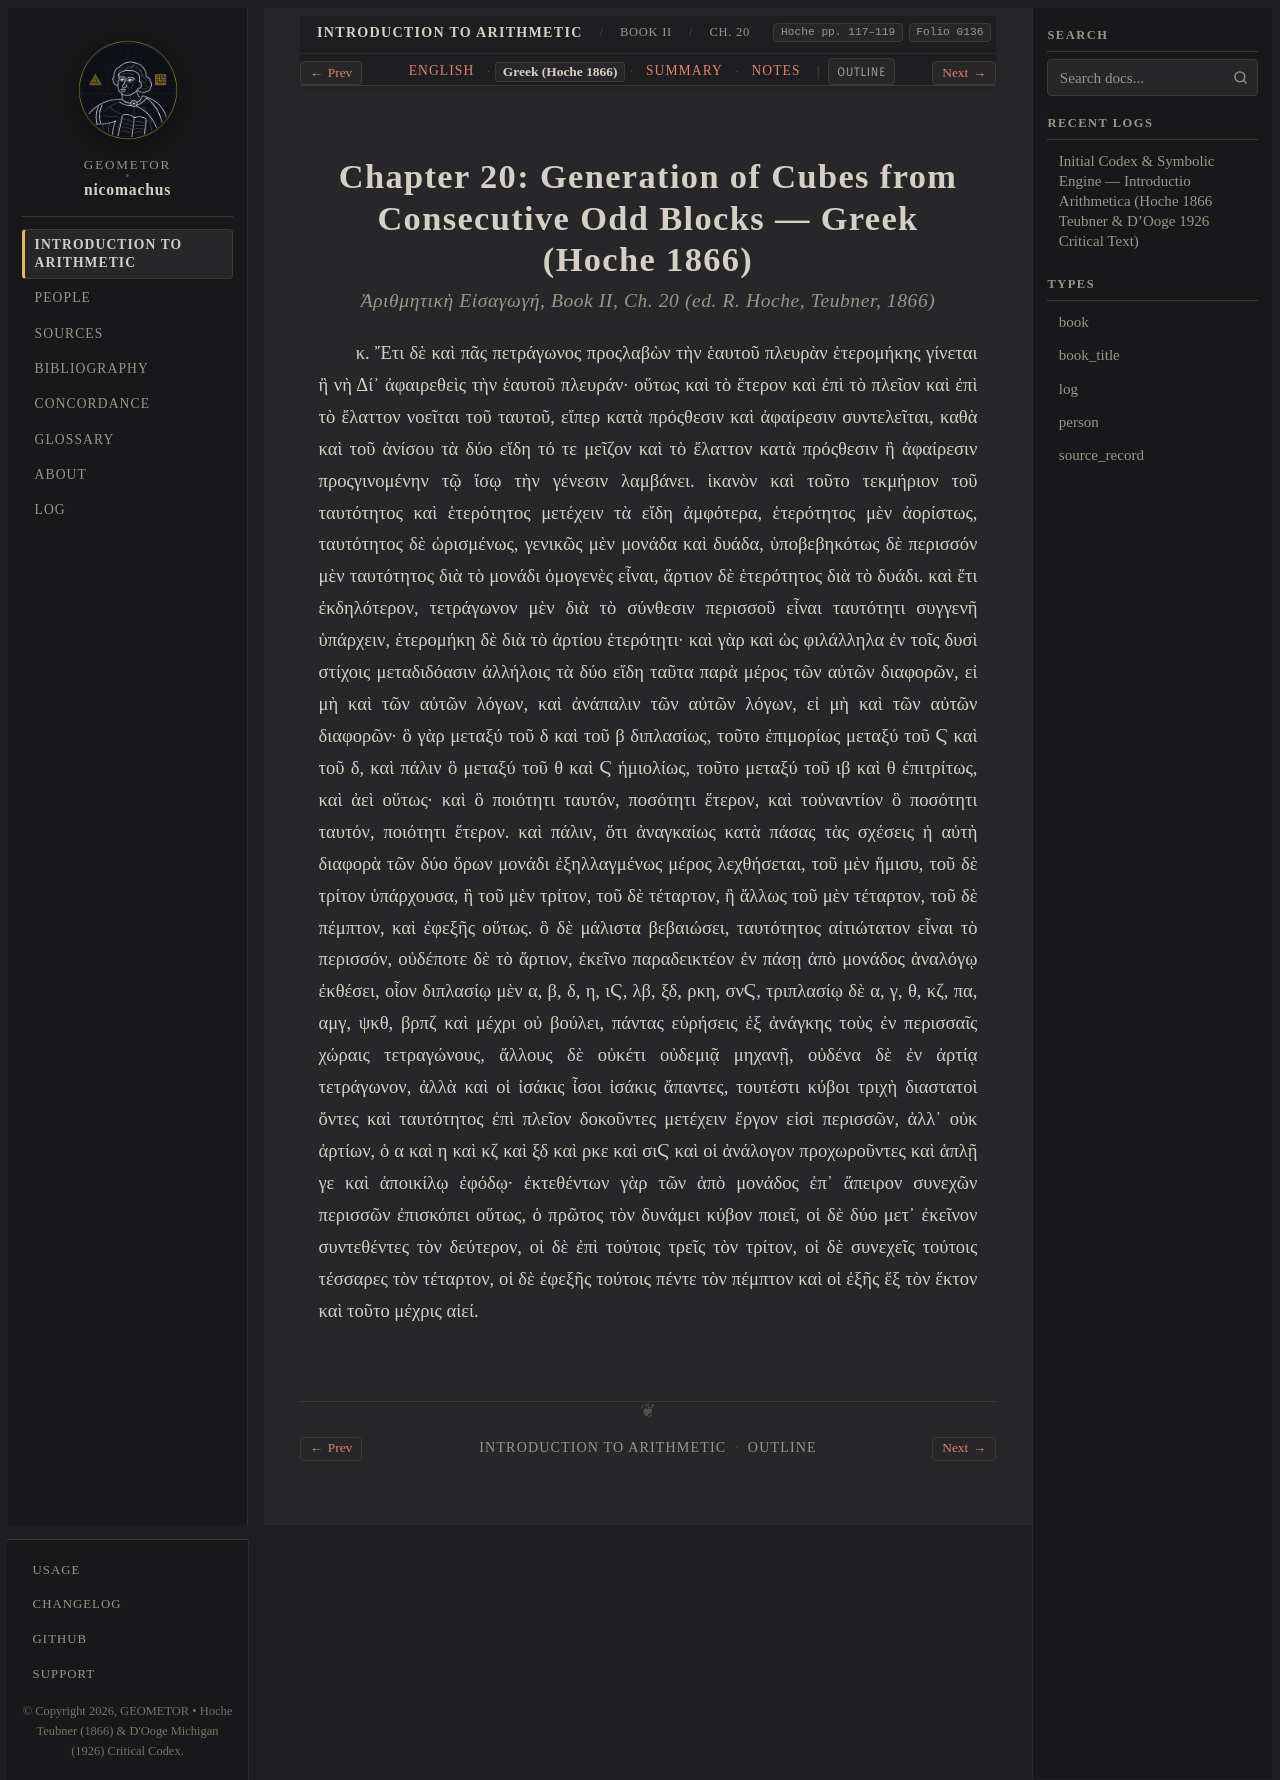

repository: geometor/nicomachus · page: introductio_arithmetica/book_02/ch_20/el.html · generator: sphinx

:order: 20
:layout: book
:breadcrumb_title: Ch. 20: Cubes from Odd Blocks (Greek)
:title: Chapter 20: Generation of Cubes from Consecutive Odd Blocks — Greek (Hoche 1866)
:canonical_id: Book II, Ch. 20
:original_id: Hoche pp. 117–119
:folio: hoche_1866:0136
:tracks: English: index | Greek: el | Summary: summary | Notes: notes

.. _nicomachus-el-2-20:

================================================================================
Chapter 20: Generation of Cubes from Consecutive Odd Blocks — Greek (Hoche 1866)
================================================================================

.. rubric:: *Ἀριθμητικὴ Εἰσαγωγή*, Book II, Ch. 20 (ed. R. Hoche, Teubner, 1866)

.. _hoche-el-p-118:

.. folio:: hoche_1866:0136
   :page: p. 118

κ. Ἔτι δὲ καὶ πᾶς πετράγωνος προςλαβὼν τὴν ἑαυτοῦ πλευρὰν ἑτερομήκης γίνεται ἢ νὴ Δί᾿ ἀφαιρεθεὶς τὴν ἑαυτοῦ πλευράν· οὕτως καὶ τὸ ἕτερον καὶ ἐπὶ τὸ πλεῖον καὶ ἐπὶ τὸ ἔλαττον νοεῖται τοῦ ταυτοῦ, εἴπερ κατὰ πρόςθεσιν καὶ ἀφαίρεσιν συντελεῖται, καθὰ καὶ τοῦ ἀνίσου τὰ δύο εἴδη τό τε μεῖζον καὶ τὸ ἔλαττον κατὰ πρόςθεσιν ἢ ἀφαίρεσιν προςγινομένην τῷ ἴσῳ τὴν γένεσιν λαμβάνει. ἱκανὸν καὶ τοῦτο τεκμήριον τοῦ ταυτότητος καὶ ἑτερότητος μετέχειν τὰ εἴδη ἀμφότερα, ἑτερότητος μὲν ἀορίστως, ταυτότητος δὲ ὡρισμένως, γενικῶς μὲν μονάδα καὶ δυάδα, ὑποβεβηκότως δὲ περισσόν μὲν ταυτότητος διὰ τὸ μονάδι ὁμογενὲς εἶναι, ἄρτιον δὲ ἑτερότητος διὰ τὸ δυάδι. καὶ ἔτι ἐκδηλότερον, τετράγωνον μὲν διὰ τὸ σύνθεσιν περισσοῦ εἶναι ταυτότητι συγγενῆ ὑπάρχειν, ἑτερομήκη δὲ διὰ τὸ ἀρτίου ἑτερότητι· καὶ γὰρ καὶ ὡς φιλάλληλα ἐν τοῖς δυσὶ στίχοις μεταδιδόασιν ἀλλήλοις τὰ δύο εἴδη ταῦτα παρὰ μέρος τῶν αὐτῶν διαφορῶν, εἰ μὴ καὶ τῶν αὐτῶν λόγων, καὶ ἀνάπαλιν τῶν αὐτῶν λόγων, εἰ μὴ καὶ τῶν αὐτῶν διαφορῶν· ὃ γὰρ μεταξύ τοῦ δ καὶ τοῦ β διπλασίως, τοῦτο ἐπιμορίως μεταξύ τοῦ Ϛ καὶ τοῦ δ, καὶ πάλιν ὃ μεταξύ τοῦ θ καὶ Ϛ ἡμιολίως, τοῦτο μεταξύ τοῦ ιβ καὶ θ ἐπιτρίτως, καὶ ἀεὶ οὕτως· καὶ ὃ ποιότητι ταυτόν, ποσότητι ἕτερον, καὶ τοὐναντίον ὃ ποσότητι ταυτόν, ποιότητι ἕτερον. καὶ πάλιν, ὅτι ἀναγκαίως κατὰ πάσας τὰς σχέσεις ἡ αὐτὴ διαφορὰ τῶν δύο ὅρων μονάδι ἐξηλλαγμένως μέρος λεχθήσεται, τοῦ μὲν ἥμισυ, τοῦ δὲ τρίτον ὑπάρχουσα, ἢ τοῦ μὲν τρίτον, τοῦ δὲ τέταρτον, ἢ ἄλλως τοῦ μὲν τέταρτον, τοῦ δὲ πέμπτον, καὶ ἐφεξῆς οὕτως. ὃ δὲ μάλιστα βεβαιώσει, ταυτότητος αἰτιώτατον εἶναι τὸ περισσόν, οὐδέποτε δὲ τὸ ἄρτιον, ἐκεῖνο παραδεικτέον ἐν πάσῃ ἀπὸ μονάδος ἀναλόγῳ ἐκθέσει, οἷον διπλασίῳ μὲν α, β, δ, η, ιϚ, λβ, ξδ, ρκη, σνϚ, τριπλασίῳ δὲ α, γ, θ, κζ, πα, αμγ, ψκθ, βρπζ καὶ μέχρι οὐ βούλει, πάντας εὑρήσεις ἐξ ἀνάγκης τοὺς ἐν περισσαῖς χώραις τετραγώνους, ἄλλους δὲ οὐκέτι οὐδεμιᾷ μηχανῇ, οὐδένα δὲ ἐν ἀρτίᾳ τετράγωνον, ἀλλὰ καὶ οἱ ἰσάκις ἶσοι ἰσάκις ἄπαντες, τουτέστι κύβοι τριχὴ διαστατοὶ ὄντες καὶ ταυτότητος ἐπὶ πλεῖον δοκοῦντες μετέχειν ἔργον εἰσὶ περισσῶν, ἀλλ᾿ οὐκ ἀρτίων, ὁ α καὶ η καὶ κζ καὶ ξδ καὶ ρκε καὶ σιϚ καὶ οἱ ἀνάλογον προχωροῦντες καὶ ἁπλῇ γε καὶ ἀποικίλῳ ἐφόδῳ· ἐκτεθέντων γὰρ τῶν ἀπὸ μονάδος ἐπ᾿ ἄπειρον συνεχῶν περισσῶν ἐπισκόπει οὕτως, ὁ πρῶτος τὸν δυνάμει κύβον ποιεῖ, οἱ δὲ δύο μετ᾿ ἐκεῖνον συντεθέντες τὸν δεύτερον, οἱ δὲ ἐπὶ τούτοις τρεῖς τὸν τρίτον, οἱ δὲ συνεχεῖς τούτοις τέσσαρες τὸν τέταρτον, οἱ δὲ ἐφεξῆς τούτοις πέντε τὸν πέμπτον καὶ οἱ ἐξῆς ἕξ τὸν ἕκτον καὶ τοῦτο μέχρις αἰεί.
